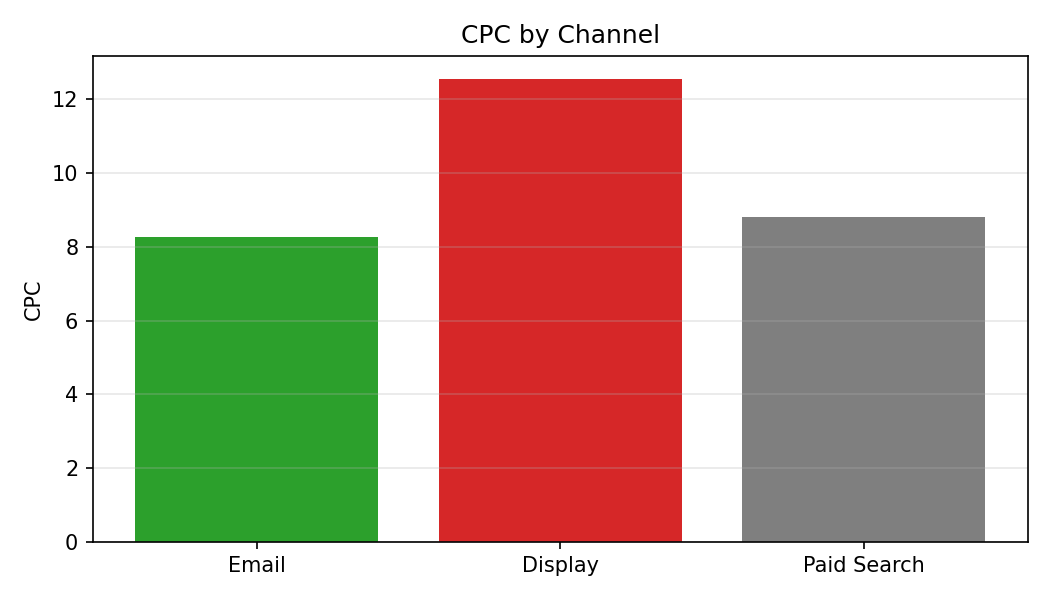

Values plotted in this chart, from the file beside it:
Category, CPC
Email, 8.27
Display, 12.55
Paid Search, 8.82
